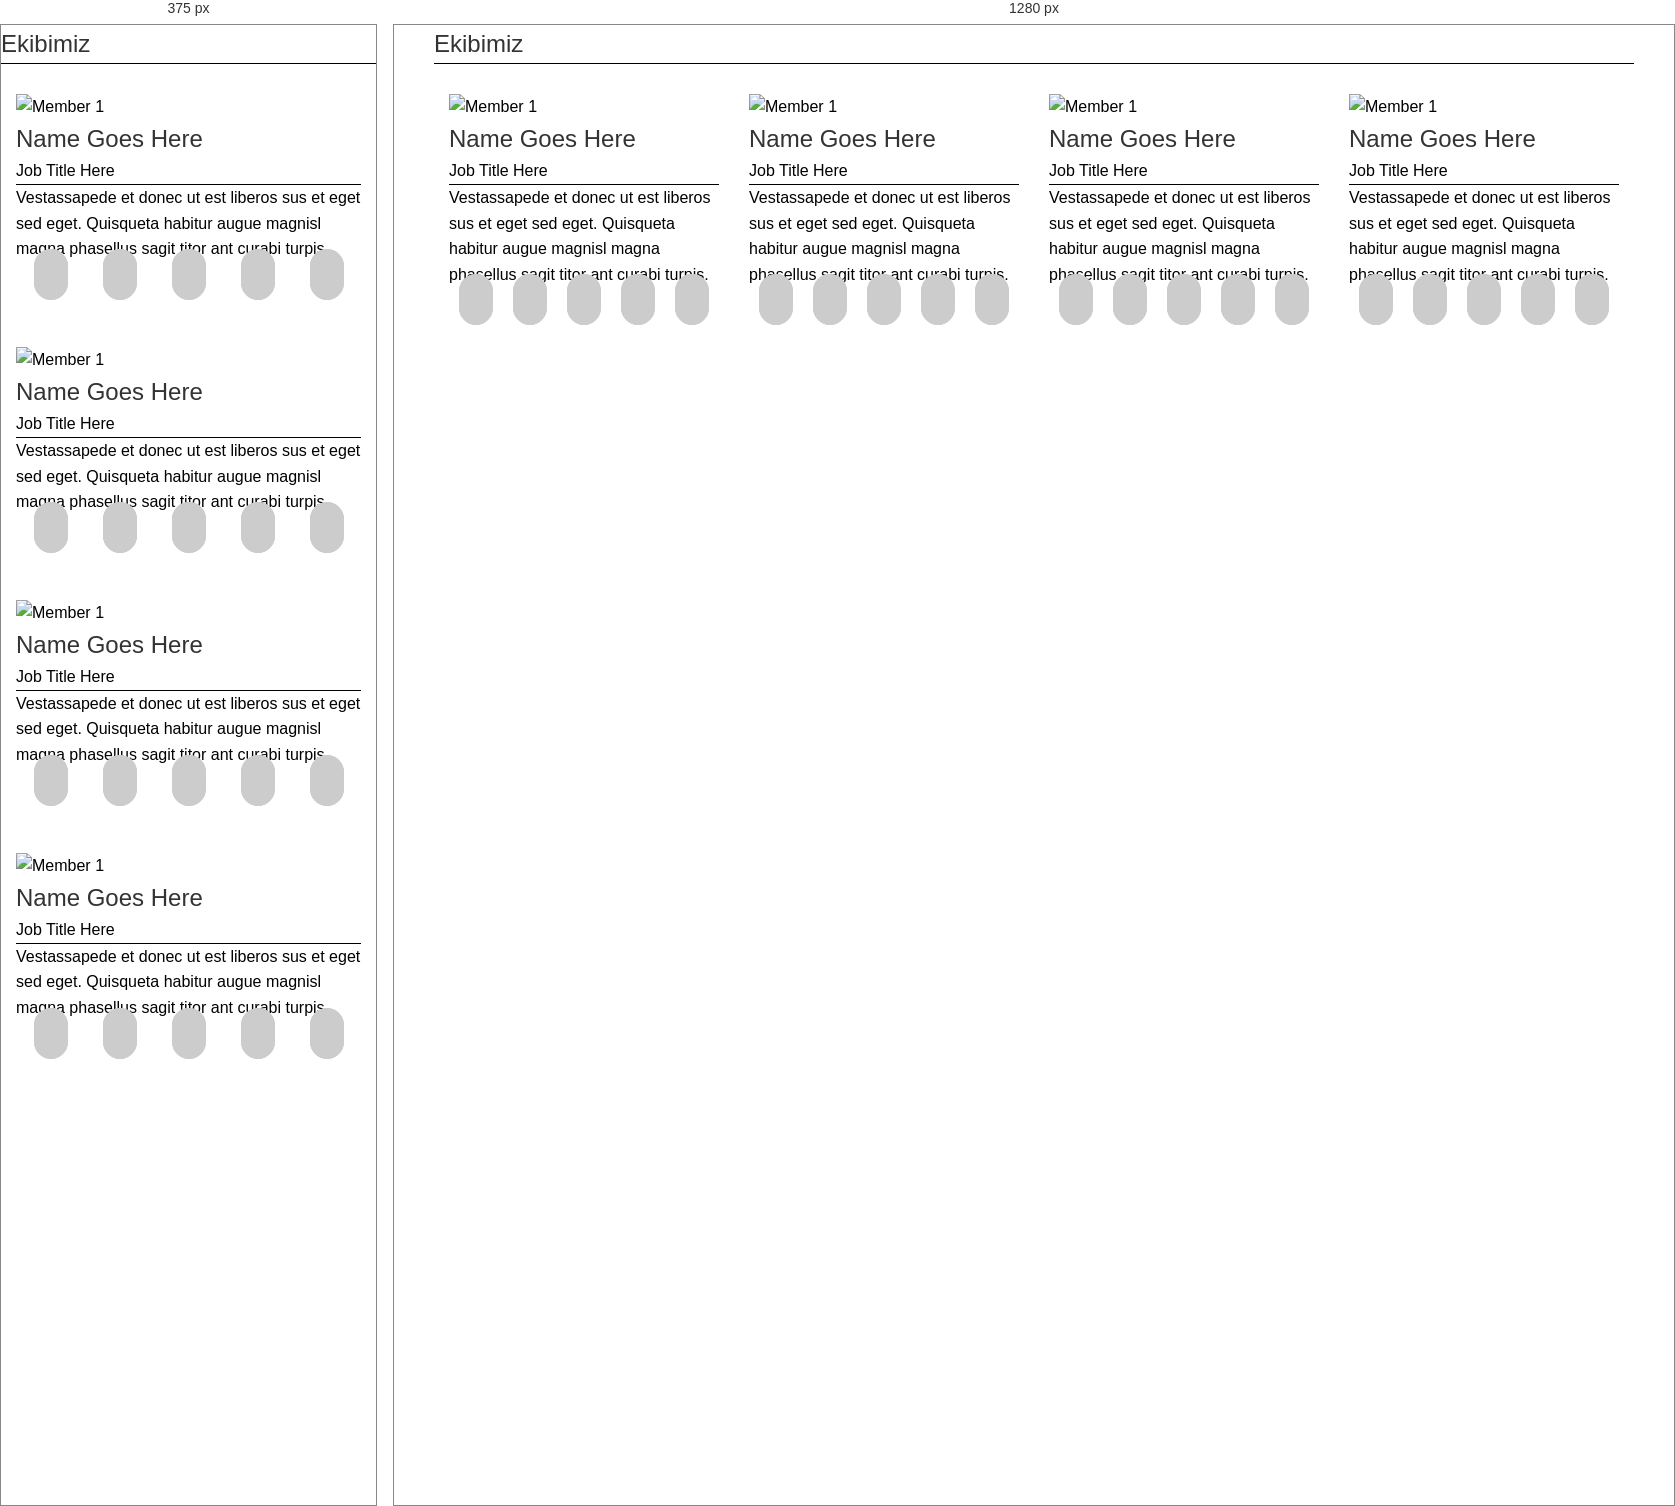
Rendered at 375 px and 1280 px, left to right.

<!-- file: index.html -->
<!DOCTYPE html>
<html lang="en">

<head>
    <meta charset="UTF-8">
    <meta name="viewport" content="width=device-width, initial-scale=1.0">
    <link rel="stylesheet" href="https://cdnjs.cloudflare.com/ajax/libs/font-awesome/6.5.1/css/all.min.css">
    <title>Document</title>
    <link rel="stylesheet" href="css/styles.css">
</head>

<body>
    <div class="container">
        <div class="section2">
            <h2>Ekibimiz</h2>
            <div class="marker"></div>
            <div class="crew">
                <div class="team-member">
                    <img src="https://via.placeholder.com/225" alt="Member 1">
                    <h2>Name Goes Here</h2>
                    <p>Job Title Here</p>
                    <div class="marker"></div>
                    <p>Vestassapede et donec ut est liberos sus et eget sed eget. Quisqueta habitur augue magnisl
                        magna
                        phasellus sagit titor ant curabi turpis.</p>
                    <div class="media">
                        <a href="/instagram"><i class="fa-brands fa-instagram"></i></a>
                        <a href="/twitter"><i class="fa-brands fa-twitter"></i></a>
                        <a href="/facebook"><i class="fa-brands fa-facebook"></i></a>
                        <a href="/linkedin"><i class="fa-brands fa-linkedin"></i></a>
                        <a href="/github"><i class="fa-brands fa-github"></i></a>
                    </div>
                </div>
                <div class="team-member">
                    <img src="https://via.placeholder.com/225" alt="Member 1">
                    <h2>Name Goes Here</h2>
                    <p>Job Title Here</p>
                    <div class="marker"></div>
                    <p>Vestassapede et donec ut est liberos sus et eget sed eget. Quisqueta habitur augue magnisl
                        magna
                        phasellus sagit titor ant curabi turpis.</p>
                    <div class="media">
                        <a href="/instagram"><i class="fa-brands fa-instagram"></i></a>
                        <a href="/twitter"><i class="fa-brands fa-twitter"></i></a>
                        <a href="/facebook"><i class="fa-brands fa-facebook"></i></a>
                        <a href="/linkedin"><i class="fa-brands fa-linkedin"></i></a>
                        <a href="/github"><i class="fa-brands fa-github"></i></a>
                    </div>
                </div>
                <div class="team-member">
                    <img src="https://via.placeholder.com/225" alt="Member 1">
                    <h2>Name Goes Here</h2>
                    <p>Job Title Here</p>
                    <div class="marker"></div>
                    <p>Vestassapede et donec ut est liberos sus et eget sed eget. Quisqueta habitur augue magnisl
                        magna
                        phasellus sagit titor ant curabi turpis.</p>
                    <div class="media">
                        <a href="/instagram"><i class="fa-brands fa-instagram"></i></a>
                        <a href="/twitter"><i class="fa-brands fa-twitter"></i></a>
                        <a href="/facebook"><i class="fa-brands fa-facebook"></i></a>
                        <a href="/linkedin"><i class="fa-brands fa-linkedin"></i></a>
                        <a href="/github"><i class="fa-brands fa-github"></i></a>
                    </div>
                </div>
                <div class="team-member">
                    <img src="https://via.placeholder.com/225" alt="Member 1">
                    <h2>Name Goes Here</h2>
                    <p>Job Title Here</p>
                    <div class="marker"></div>
                    <p>Vestassapede et donec ut est liberos sus et eget sed eget. Quisqueta habitur augue magnisl
                        magna
                        phasellus sagit titor ant curabi turpis.</p>
                    <div class="media">
                        <a href="/instagram"><i class="fa-brands fa-instagram"></i></a>
                        <a href="/twitter"><i class="fa-brands fa-twitter"></i></a>
                        <a href="/facebook"><i class="fa-brands fa-facebook"></i></a>
                        <a href="/linkedin"><i class="fa-brands fa-linkedin"></i></a>
                        <a href="/github"><i class="fa-brands fa-github"></i></a>
                    </div>
                </div>
            </div>
        </div>
    </div>
</body>
</html>

/* @media block from css/styles.css */
@media all and (max-width: 576px){
    .crew{
        flex-direction: column;
        align-items: center;
    }
    .team-member {
        width: 100% !important;
        margin: 1rem 0;
        padding: 1rem;
    }
}